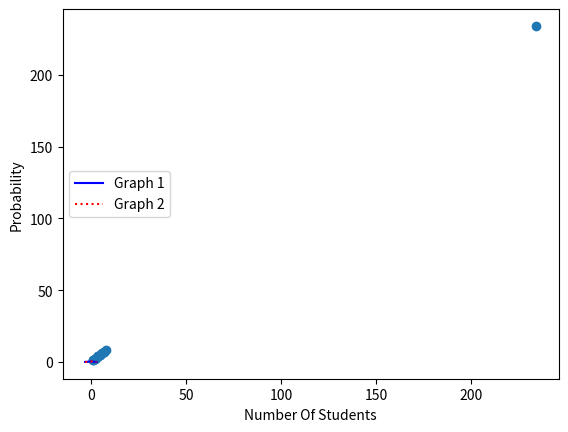

The matplotlib source for this figure:
import matplotlib.pyplot as plt
import numpy as np
from scipy.stats import norm
import random as randn
x = np.arange(-3, 3, 0.001)

plt.plot(x, norm.pdf(x), 'b-') #blue solid
plt.plot(x, norm.pdf(x, 1.0, 0.5), 'r:') #red dotted
#save to file
# plt.savefig('C:\\Users\\<user>\\OneDrive\\Desktop\\Python-Projects\\Stats-In-Python\\MyPlot.png')

#axis & legends

plt.ylabel("Probability")
plt.xlabel("Number Of Students")
plt.legend(['Graph 1','Graph 2'] , loc=6)
plt.show()


#Scatter plot

x = [1,3,6,5,4,8,6,3,5,2,4,7,7,2,1,234,4,4]
y = [1,3,6,5,4,8,6,3,5,2,4,7,7,2,1,234,4,4]
plt.scatter(x,y)
plt.show()